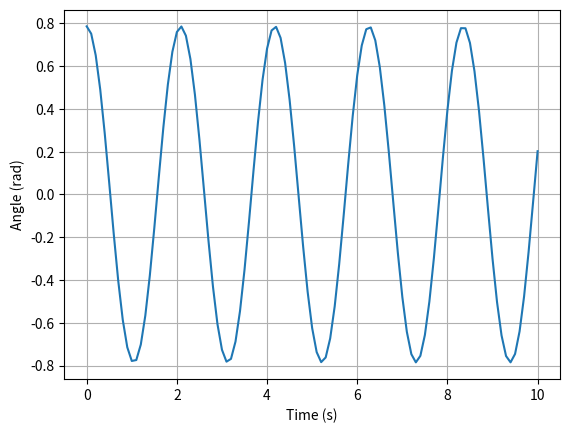

Source code (Python):
import numpy as np
from scipy.integrate import odeint
import matplotlib.pyplot as plt

# 運動方程式（単振り子の場合：d^2θ/dt^2 = - (g/L) * sin(θ)）
def pendulum_equations(y, t, g, L):
    theta, omega = y
    dydt = [omega, -(g/L) * np.sin(theta)]
    return dydt

# パラメータ設定
L = 1.0  # 紐の長さ
g = 9.8  # 重力加速度
y0 = [np.pi/4, 0.0]  # 初期状態（45度から静かに離す）
t = np.linspace(0, 10, 101)  # 0秒から10秒まで

# 微分方程式を解く（これが「ソルバー」です）
sol = odeint(pendulum_equations, y0, t, args=(g, L))

# グラフ化
plt.plot(t, sol[:, 0])
plt.xlabel('Time (s)')
plt.ylabel('Angle (rad)')
plt.grid()
plt.show()